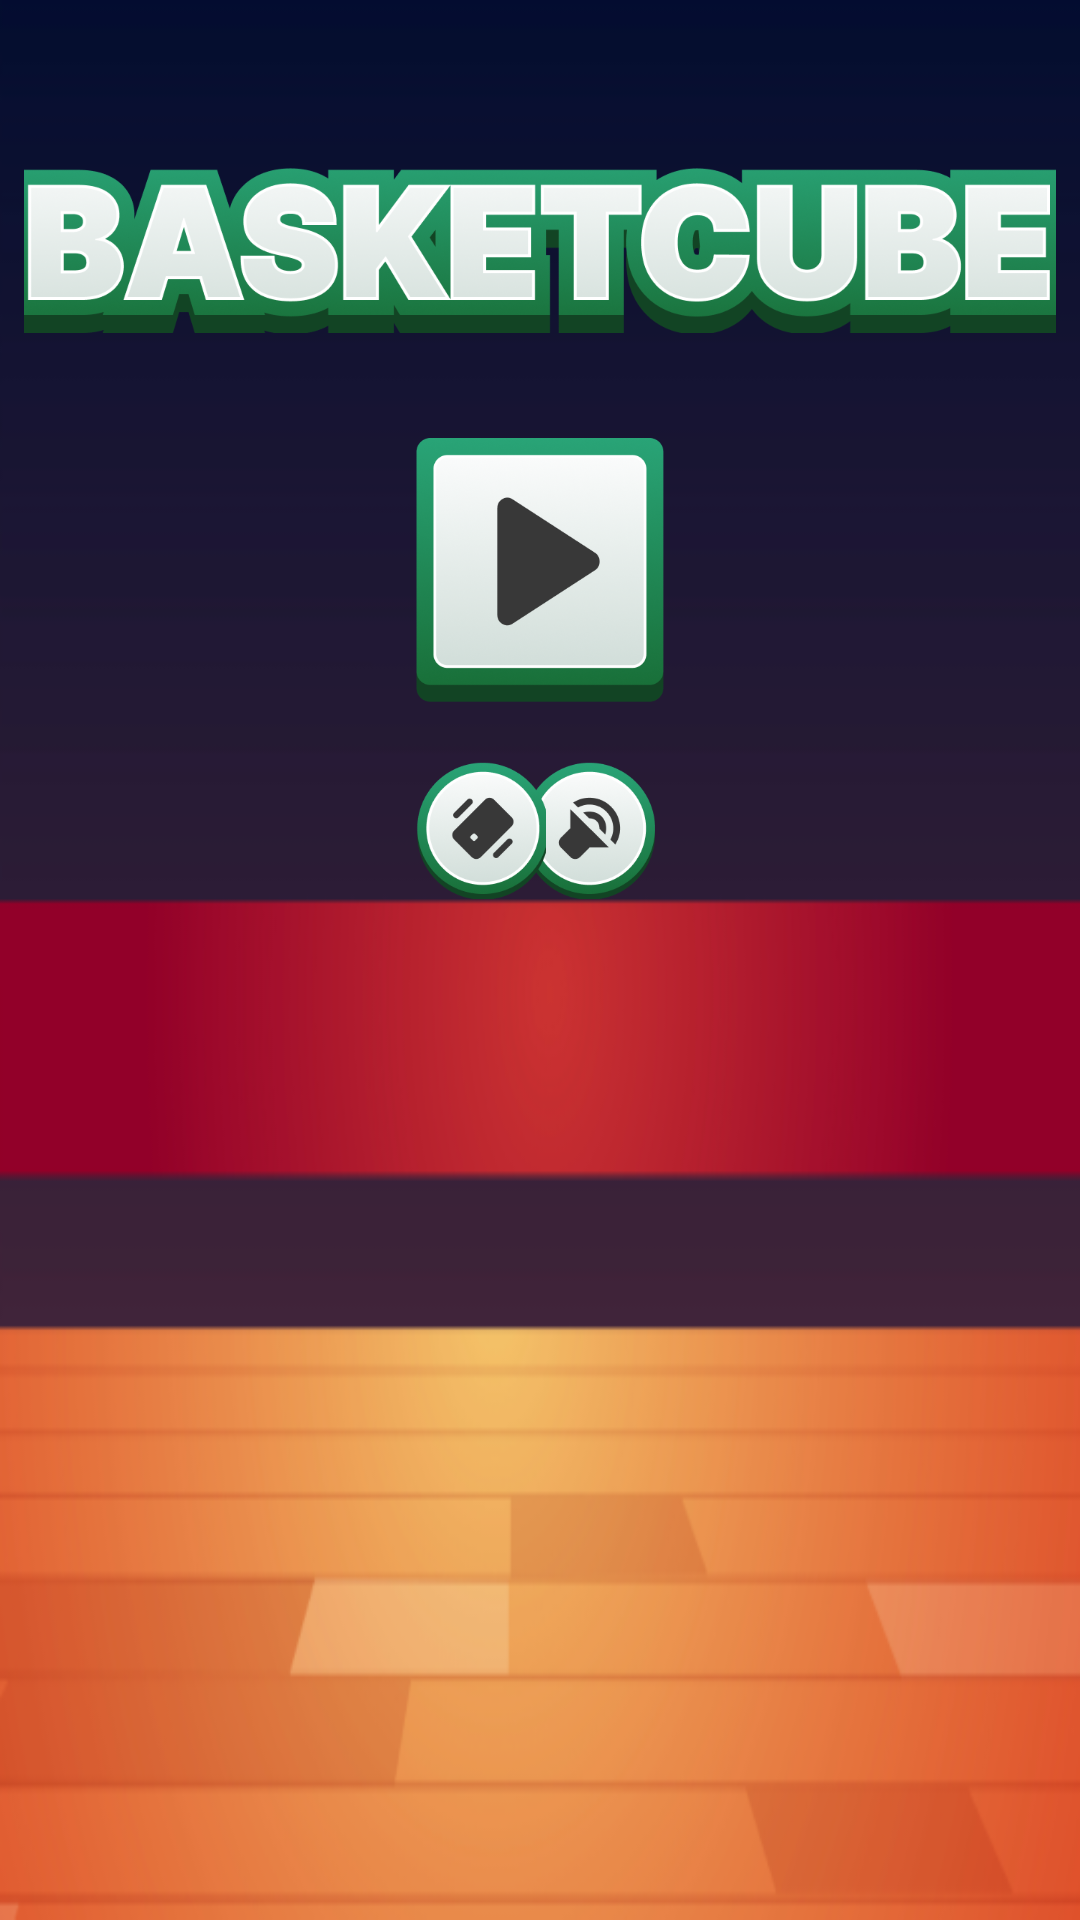

The Android layout XML behind this screen, and the referenced resources:
<!-- AndroidManifest.xml: application theme Theme.Basketcube -->
<!-- res/layout/activity_main_menu.xml -->
<?xml version="1.0" encoding="utf-8"?>
<androidx.constraintlayout.widget.ConstraintLayout xmlns:android="http://schemas.android.com/apk/res/android"
    xmlns:app="http://schemas.android.com/apk/res-auto"
    xmlns:tools="http://schemas.android.com/tools"
    android:layout_width="match_parent"
    android:layout_height="match_parent"
    tools:context=".MainMenu">

    <ImageView
        android:id="@+id/blur"
        android:layout_width="match_parent"
        android:layout_height="match_parent"
        android:background="@drawable/background"
        android:scaleType="centerCrop"
        app:layout_constraintBottom_toBottomOf="parent"
        app:layout_constraintEnd_toEndOf="parent"
        app:layout_constraintHorizontal_bias="0.0"
        app:layout_constraintStart_toStartOf="parent"
        app:layout_constraintTop_toTopOf="parent"
        app:layout_constraintVertical_bias="0.0" />

    <ImageView
        android:id="@+id/imageView"
        android:layout_width="344dp"
        android:layout_height="61dp"
        android:layout_marginTop="50dp"
        app:layout_constraintEnd_toEndOf="parent"
        app:layout_constraintStart_toStartOf="parent"
        app:layout_constraintTop_toTopOf="parent"
        app:srcCompat="@drawable/app_name" />

    <ImageView
        android:id="@+id/playButton"
        android:layout_width="88dp"
        android:layout_height="88dp"
        app:layout_constraintEnd_toEndOf="parent"
        app:layout_constraintStart_toStartOf="parent"
        app:layout_constraintTop_toBottomOf="@+id/imageView"
        android:layout_marginTop="35dp"
        android:scaleType="fitCenter"
        app:srcCompat="@drawable/play_button" />

    <ImageView
        android:id="@+id/soundButton"
        android:layout_width="45.73dp"
        android:layout_height="45.73dp"
        android:layout_marginStart="210dp"
        android:layout_marginTop="20dp"
        app:layout_constraintEnd_toEndOf="@+id/shakeButton"
        app:layout_constraintStart_toStartOf="parent"
        app:layout_constraintTop_toBottomOf="@+id/playButton"
        app:srcCompat="@drawable/sound_button" />

    <ImageView
        android:id="@+id/shakeButton"
        android:layout_width="45.73dp"
        android:layout_height="45.73dp"
        android:layout_marginStart="10dp"
        android:layout_marginTop="20dp"
        android:layout_marginEnd="269dp"
        app:layout_constraintEnd_toEndOf="parent"
        app:layout_constraintStart_toEndOf="@+id/soundButton"
        app:layout_constraintTop_toBottomOf="@+id/playButton"
        app:srcCompat="@drawable/shake_button" />


</androidx.constraintlayout.widget.ConstraintLayout>
<!-- resources referenced by this layout -->
<resources>
  <!-- drawable app_name: png bitmap (drawable, 121535 bytes) -->
  <!-- drawable background: png bitmap (drawable-v24, 46569 bytes) -->
  <!-- drawable play_button: png bitmap (drawable, 70562 bytes) -->
  <!-- drawable shake_button: png bitmap (drawable, 24340 bytes) -->
  <!-- drawable sound_button: png bitmap (drawable, 25872 bytes) -->
  <style name="Theme.Basketcube" parent="Theme.MaterialComponents.DayNight.DarkActionBar">
          
          <item name="colorPrimary">@color/purple_500</item>
          <item name="colorPrimaryVariant">@color/purple_700</item>
          <item name="colorOnPrimary">@color/white</item>
          
          <item name="colorSecondary">@color/teal_200</item>
          <item name="colorSecondaryVariant">@color/teal_700</item>
          <item name="colorOnSecondary">@color/black</item>
          
          <item name="android:statusBarColor" tools:targetApi="l">?attr/colorPrimaryVariant</item>
          
      </style>
  <!-- not gathered from this repository: default colours our renderer supplied (Android Studio template values) -->
  <color name="purple_500">#FF6200EE</color>
  <color name="purple_700">#FF3700B3</color>
  <color name="teal_200">#FF03DAC5</color>
  <color name="teal_700">#FF018786</color>
  <color name="black">#FF000000</color>
  <color name="white">#FFFFFFFF</color>
</resources>
